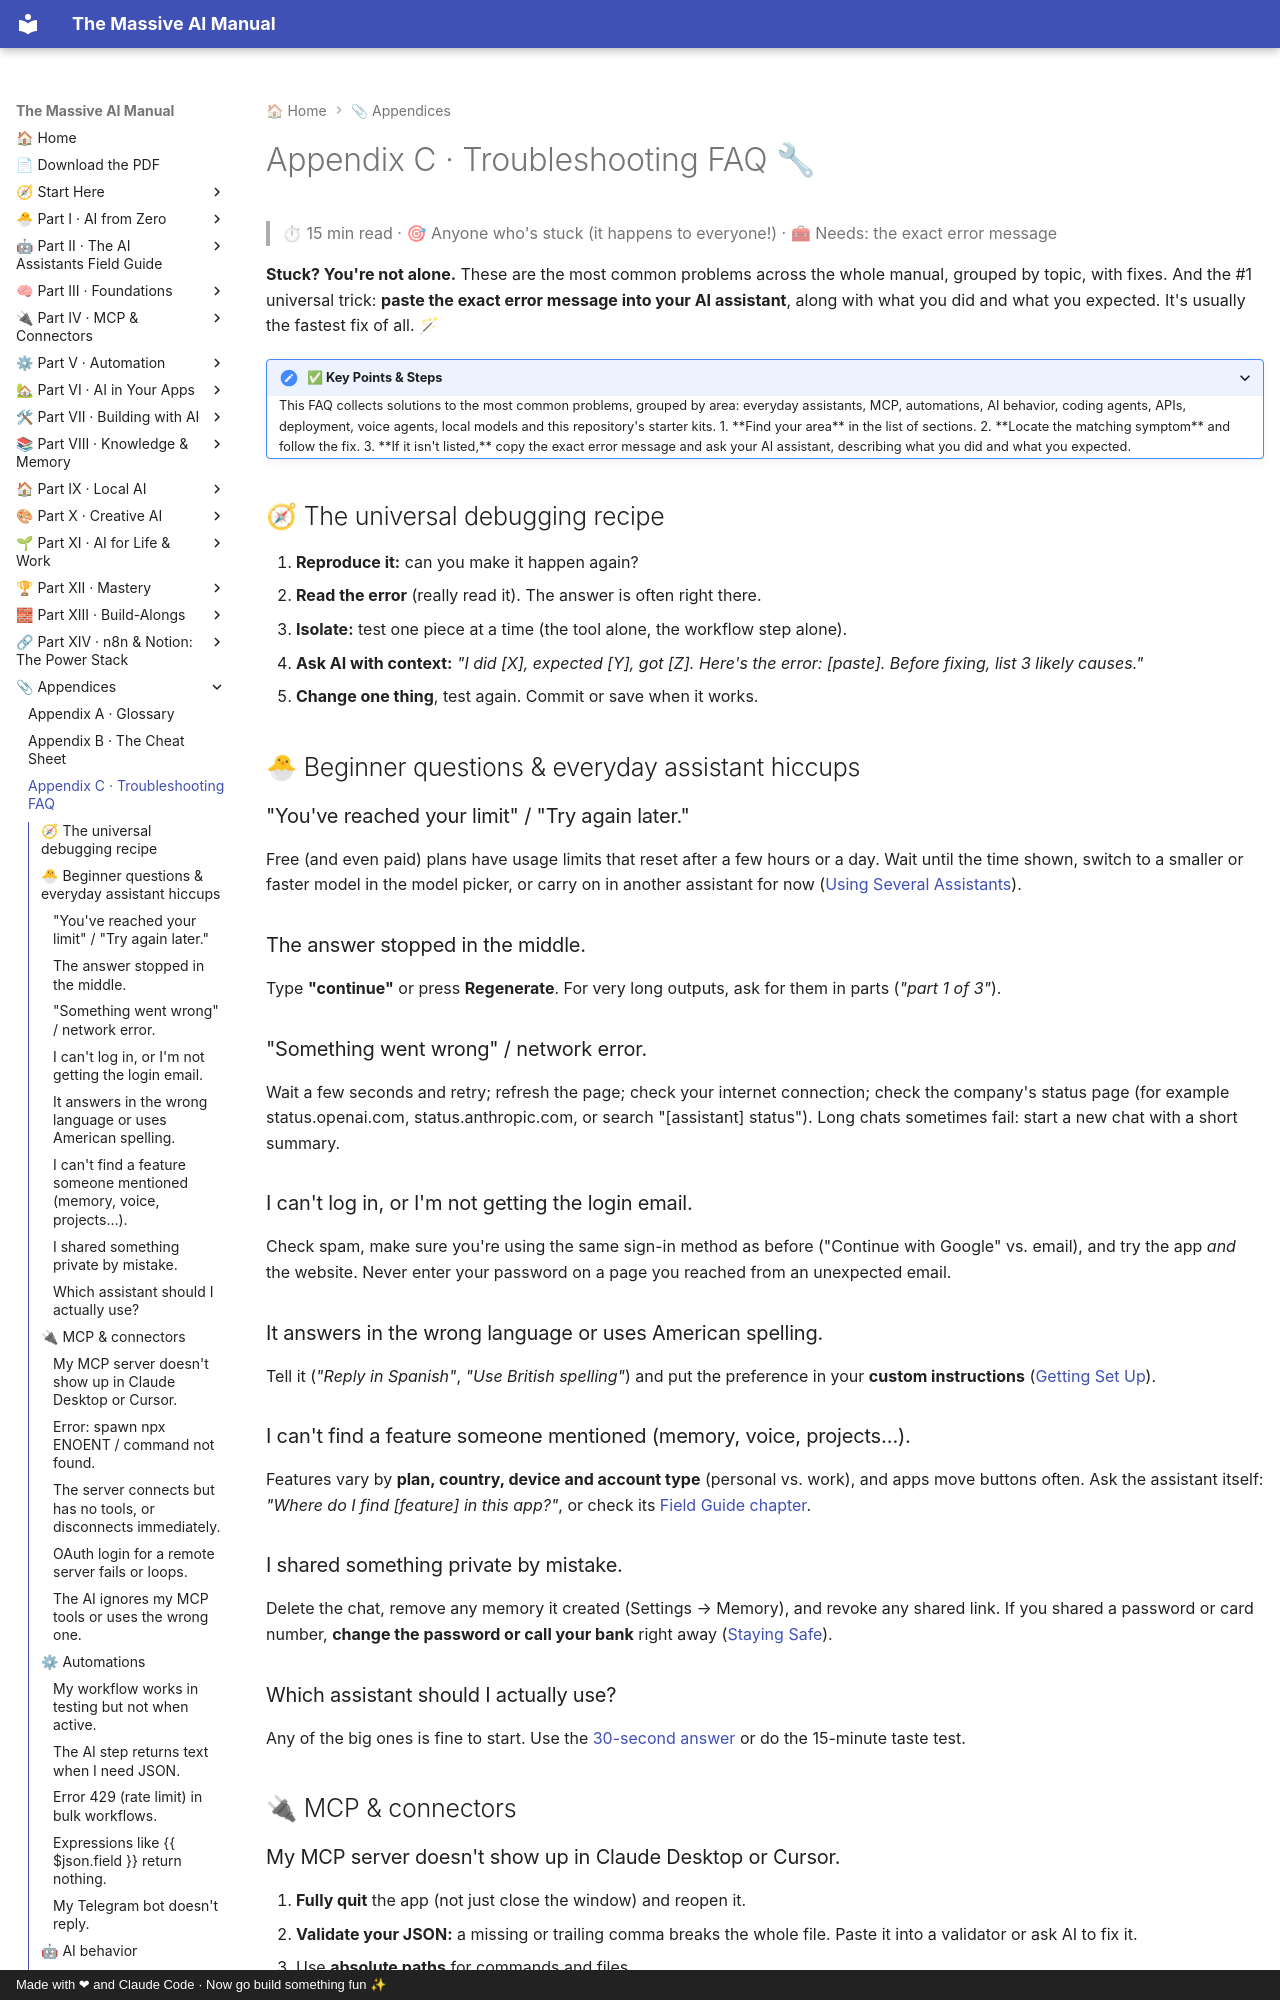

repository: Axmann8/AI_For_Advanced_Beginners · page: appendices/c-troubleshooting-faq/index.html · generator: mkdocs · copyright: Made with ❤ and Claude Code · Now go build something fun ✨

# Appendix C · Troubleshooting FAQ 🔧

> ⏱ 15 min read · 🎯 Anyone who's stuck (it happens to everyone!) · 🧰 Needs: the exact error message

**Stuck? You're not alone.** These are the most common problems across the whole manual, grouped by topic, with fixes. And
the #1 universal trick: **paste the exact error message into your AI assistant**, along with what you did and what you
expected. It's usually the fastest fix of all. 🪄

<details class="keypoints" open>
<summary>✅ Key Points & Steps</summary>

This FAQ collects solutions to the most common problems, grouped by area: everyday assistants, MCP, automations, AI behavior, coding agents, APIs, deployment, voice agents, local models and this repository's starter kits.

1. **Find your area** in the list of sections.
2. **Locate the matching symptom** and follow the fix.
3. **If it isn't listed,** copy the exact error message and ask your AI assistant, describing what you did and what you expected.

</details>

<!-- in-this-chapter -->

## 🧭 The universal debugging recipe

1. **Reproduce it:** can you make it happen again?
2. **Read the error** (really read it). The answer is often right there.
3. **Isolate:** test one piece at a time (the tool alone, the workflow step alone).
4. **Ask AI with context:** *"I did [X], expected [Y], got [Z]. Here's the error: [paste]. Before fixing, list 3 likely causes."*
5. **Change one thing**, test again. Commit or save when it works.

## 🐣 Beginner questions & everyday assistant hiccups

### "You've reached your limit" / "Try again later."

Free (and even paid) plans have usage limits that reset after a few hours or a day. Wait until the time shown, switch to
a smaller or faster model in the model picker, or carry on in another assistant for now
([Using Several Assistants](../part-2-ai-assistants-field-guide/31-using-several-assistants.md)).

### The answer stopped in the middle.

Type **"continue"** or press **Regenerate**. For very long outputs, ask for them in parts (*"part 1 of 3"*).

### "Something went wrong" / network error.

Wait a few seconds and retry; refresh the page; check your internet connection; check the company's status page (for
example status.openai.com, status.anthropic.com, or search "[assistant] status"). Long chats sometimes fail: start a new
chat with a short summary.

### I can't log in, or I'm not getting the login email.

Check spam, make sure you're using the same sign-in method as before ("Continue with Google" vs. email), and try the app
*and* the website. Never enter your password on a page you reached from an unexpected email.

### It answers in the wrong language or uses American spelling.

Tell it (*"Reply in Spanish"*, *"Use British spelling"*) and put the preference in your **custom instructions**
([Getting Set Up](../part-1-ai-from-zero/05-getting-set-up.md)).

### I can't find a feature someone mentioned (memory, voice, projects…).

Features vary by **plan, country, device and account type** (personal vs. work), and apps move buttons often. Ask the
assistant itself: *"Where do I find [feature] in this app?"*, or check its [Field Guide
chapter](../part-2-ai-assistants-field-guide/index.md).

### I shared something private by mistake.

Delete the chat, remove any memory it created (Settings → Memory), and revoke any shared link. If you shared a password
or card number, **change the password or call your bank** right away ([Staying Safe](../part-1-ai-from-zero/11-staying-safe-with-ai.md)).
